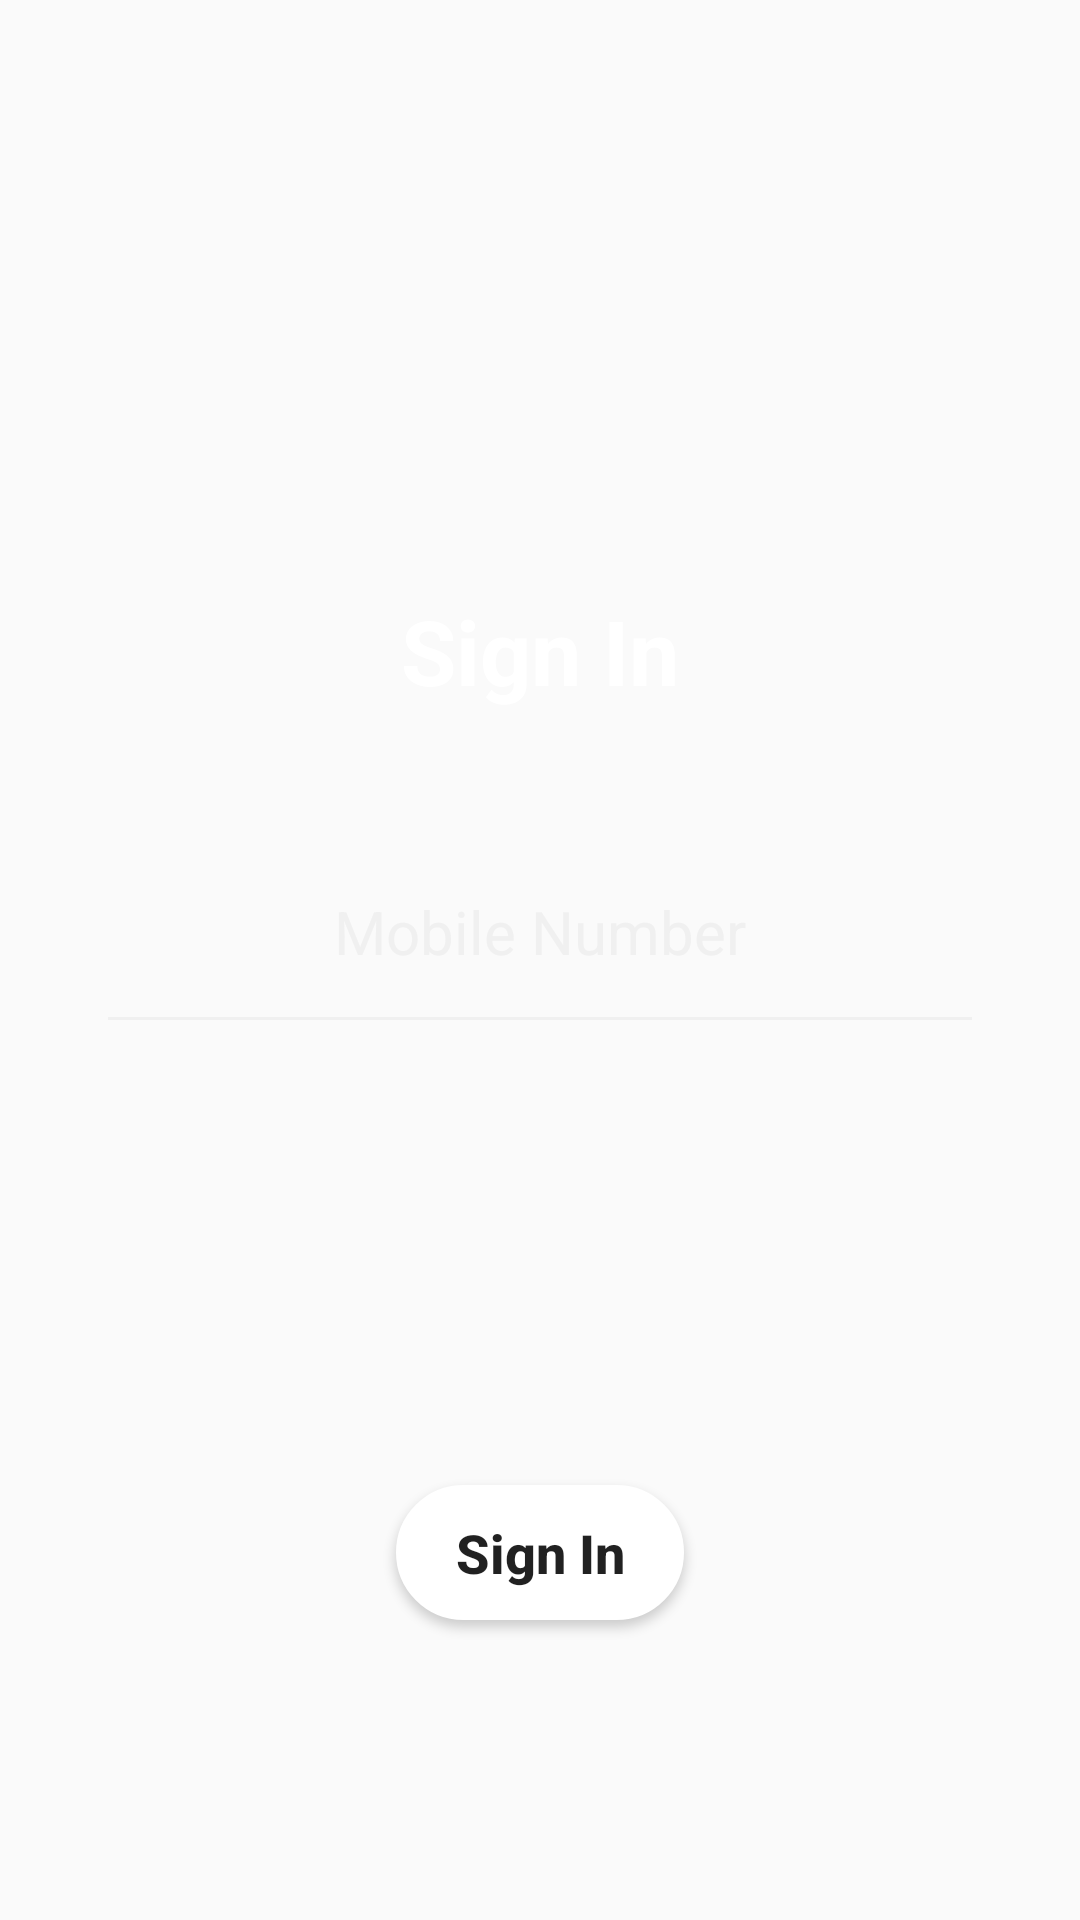

Reconstruct the res/layout file that produces this screen, plus the resources it refers to.
<!-- AndroidManifest.xml: application theme AppTheme -->
<!-- res/layout/activity_policelogin.xml -->
<?xml version="1.0" encoding="utf-8"?>
<RelativeLayout xmlns:android="http://schemas.android.com/apk/res/android"
    xmlns:app="http://schemas.android.com/apk/res-auto"
    xmlns:tools="http://schemas.android.com/tools"
    android:layout_width="match_parent"
    android:layout_height="match_parent"
    tools:context=".MainActivity"
    android:paddingLeft="32dp"
    android:paddingRight="32dp"
    android:background="@color/colorPurple">

    <ImageView
        android:id="@+id/imglogo"
        android:layout_width="100dp"
        android:layout_height="100dp"
        android:layout_centerHorizontal="true"
        android:src="@mipmap/ic_launcher"
        android:layout_marginTop="50dp"
        android:tint="@android:color/white"/>


    <LinearLayout
        android:layout_width="match_parent"
        android:layout_height="match_parent"
        android:orientation="vertical"
        android:gravity="center"
        android:layout_above="@+id/btn_login"
        android:layout_below="@+id/imglogo">

        <TextView
            android:id="@+id/textView"
            android:layout_width="match_parent"
            android:layout_height="wrap_content"
            android:gravity="center"
            android:textSize="30sp"
            android:textStyle="bold"
            android:textColor="@android:color/white"
            android:text="Sign In" />

        <EditText
            android:id="@+id/edt_data"
            android:layout_width="match_parent"
            android:layout_height="wrap_content"
            android:ems="10"
            android:inputType="textPersonName"
            android:hint="Mobile Number"
            android:layout_marginTop="50dp"
            android:paddingBottom="24dp"
            android:textSize="20sp"
            android:textColorHint="#F0F0F0"
            android:gravity="center"
            android:textColor="@android:color/white"
            android:backgroundTint="#F0F0F0"/>



    </LinearLayout>

    <Button
        android:id="@+id/btn_login"
        android:layout_width="150dp"
        android:layout_height="45dp"
        android:text="Sign In"
        android:textAllCaps="false"
        android:textSize="18sp"
        android:textColor="@color/colorPurple"
        android:textStyle="bold"
        android:layout_alignParentBottom="true"
        android:layout_margin="100dp"

        android:layout_centerHorizontal="true"
        android:background="@drawable/button_shape"
        android:layout_above="@+id/txt_createAccount"/>



</RelativeLayout>
<!-- resources referenced by this layout -->
<resources>
  <!-- drawable button_shape (drawable) -->
  <?xml version="1.0" encoding="utf-8"?>
  <shape xmlns:android="http://schemas.android.com/apk/res/android"
      android:shape="rectangle">
  
      <stroke android:color="@android:color/white" android:width="2dp"/>
      <solid android:color="@android:color/white"/>
      <corners android:radius="24dp"/>
  
  </shape>
  <style name="AppTheme" parent="Theme.AppCompat.Light.DarkActionBar">
          
          <item name="colorPrimary">@color/colorPrimary</item>
          <item name="colorPrimaryDark">@color/colorPrimaryDark</item>
          <item name="colorAccent">@color/colorAccent</item>
  
          <item name="windowActionBar">false</item>
          <item name="windowNoTitle">true</item>
          <item name="android:windowFullscreen">true</item>
      </style>
  <color name="colorPrimary">#5745BF</color>
  <color name="colorPrimaryDark">#3E26B1</color>
  <color name="colorAccent">#FFFFFF</color>
</resources>
